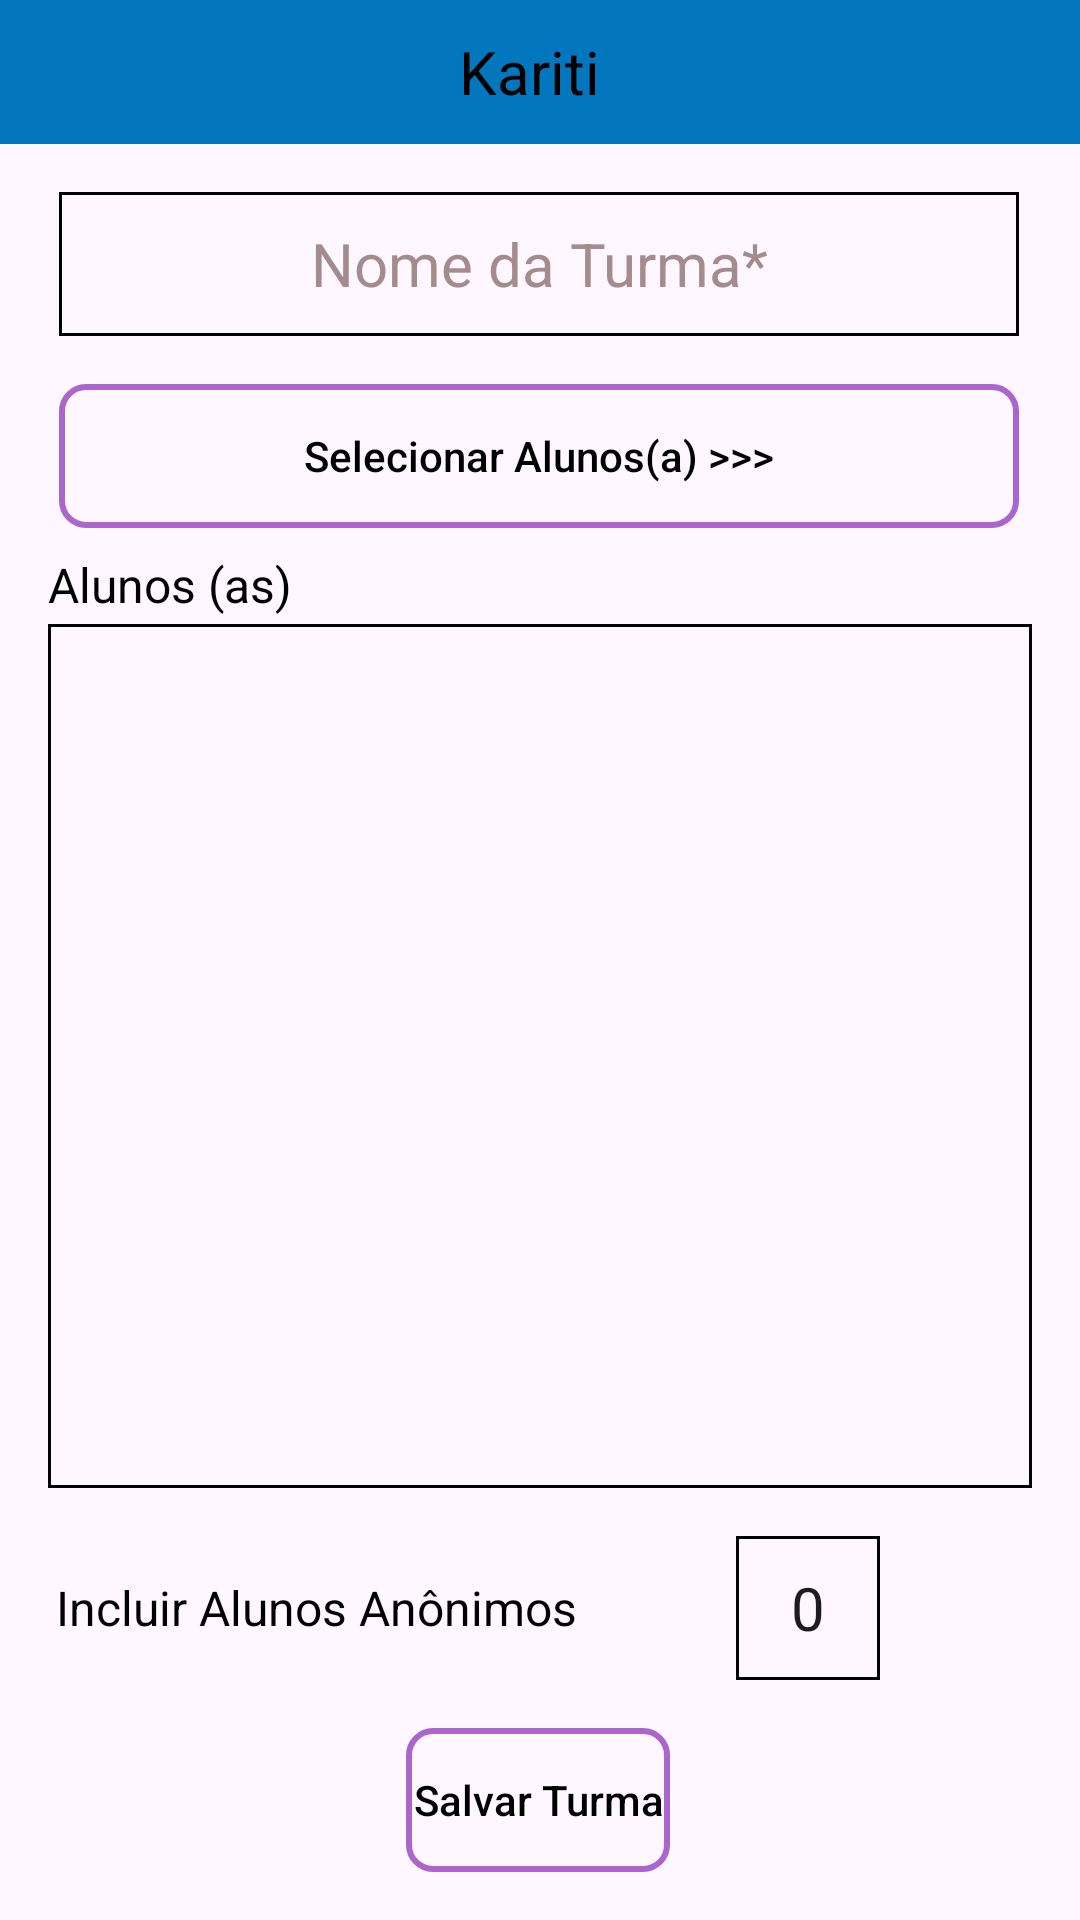

Reconstruct the res/layout file that produces this screen, plus the resources it refers to.
<!-- AndroidManifest.xml: application theme Theme.Kariti -->
<!-- res/layout/activity_class_edit.xml -->
<?xml version="1.0" encoding="utf-8"?>
<androidx.constraintlayout.widget.ConstraintLayout xmlns:android="http://schemas.android.com/apk/res/android"
    xmlns:app="http://schemas.android.com/apk/res-auto"
    xmlns:tools="http://schemas.android.com/tools"
    android:layout_width="match_parent"
    android:layout_height="match_parent"
    android:background="@drawable/fundo_night"
    tools:context="online.padev.kariti.activitys.ClassEditActivity">

    <include
        android:id="@+id/include"
        layout="@layout/appbarquestion"
        android:layout_width="match_parent"
        android:layout_height="wrap_content"
        app:layout_constraintTop_toTopOf="parent"
        tools:layout_editor_absoluteX="0dp" />

    <EditText
        android:id="@+id/editTextEditTurma"
        style="@style/CAMPOSEDITTEXT"
        android:layout_width="320dp"
        android:layout_height="48dp"
        android:layout_marginTop="16dp"
        android:layout_marginBottom="16dp"
        android:background="@drawable/borda_botao"
        android:ems="16"
        android:hint="@string/editTextNomeTurma"
        android:inputType="text"
        android:textAlignment="center"
        android:textSize="20sp"
        app:layout_constraintBottom_toTopOf="@+id/buscAlunoNovos"
        app:layout_constraintEnd_toEndOf="parent"
        app:layout_constraintHorizontal_bias="0.494"
        app:layout_constraintStart_toStartOf="parent"
        app:layout_constraintTop_toBottomOf="@+id/include"
        tools:ignore="Autofill" />

    <Button
        android:id="@+id/buscAlunoNovos"
        style="@style/BUTTONSTYLE"
        android:layout_width="320dp"
        android:layout_height="48dp"
        android:layout_marginBottom="16dp"
        android:text="@string/btnSelectStudents"
        app:layout_constraintBottom_toTopOf="@+id/listViewEditarTurma"
        app:layout_constraintEnd_toEndOf="parent"
        app:layout_constraintHorizontal_bias="0.494"
        app:layout_constraintStart_toStartOf="parent"
        app:layout_constraintTop_toBottomOf="@+id/editTextEditTurma">

    </Button>

    <TextView
        android:id="@+id/txtVieAlunos"
        style="@style/COLORTEXT"
        android:layout_width="wrap_content"
        android:layout_height="wrap_content"
        android:layout_marginTop="8dp"
        android:text="@string/textViewStudents"
        android:textSize="16sp"
        app:layout_constraintBottom_toTopOf="@+id/listViewEditarTurma"
        app:layout_constraintEnd_toEndOf="@+id/listViewEditarTurma"
        app:layout_constraintHorizontal_bias="0.0"
        app:layout_constraintStart_toStartOf="@+id/listViewEditarTurma"
        app:layout_constraintTop_toBottomOf="@+id/buscAlunoNovos"
        app:layout_constraintVertical_bias="0.0" />

    <ListView
        android:id="@+id/listViewEditarTurma"
        style="@style/BORDABOTOES"
        android:layout_width="0dp"
        android:layout_height="0dp"
        android:layout_marginStart="16dp"
        android:layout_marginTop="16dp"
        android:layout_marginEnd="16dp"
        android:layout_marginBottom="16dp"
        android:background="@drawable/borda_botao"
        app:layout_constraintBottom_toTopOf="@+id/layoutEditIncluirAlun"
        app:layout_constraintEnd_toEndOf="parent"
        app:layout_constraintHorizontal_bias="0.48"
        app:layout_constraintStart_toStartOf="parent"
        app:layout_constraintTop_toBottomOf="@+id/buscAlunoNovos" />

    <LinearLayout
        android:id="@+id/layoutEditIncluirAlun"
        android:layout_width="wrap_content"
        android:layout_height="wrap_content"
        android:layout_marginBottom="16dp"
        android:gravity="center"
        app:layout_constraintBottom_toTopOf="@+id/buttonSalvarTurma"
        app:layout_constraintEnd_toEndOf="parent"
        app:layout_constraintStart_toStartOf="parent"
        app:layout_constraintTop_toBottomOf="@+id/listViewEditarTurma">

        <TextView
            android:id="@+id/textView4"
            style="@style/COLORTEXT"
            android:layout_width="wrap_content"
            android:layout_height="wrap_content"
            android:layout_marginEnd="5dp"
            android:text="@string/textViewAlunoAnonim"
            android:textSize="16sp"
            app:layout_constraintBottom_toBottomOf="parent"
            app:layout_constraintStart_toStartOf="parent" />

        <LinearLayout
            android:layout_width="wrap_content"
            android:layout_height="wrap_content"
            android:gravity="center"
            app:layout_constraintBottom_toBottomOf="parent"
            app:layout_constraintEnd_toEndOf="parent"
            app:layout_constraintHorizontal_bias="0.5"
            app:layout_constraintTop_toBottomOf="@id/listViewCadTurma">

            <ImageView
                android:id="@+id/imageViewMenosNovosAnonimos"
                style="@style/COLORIMGICONE"
                android:layout_width="48dp"
                android:layout_height="48dp"
                android:contentDescription="@string/iconeMenosAnonimos"
                android:padding="3dp"
                app:srcCompat="@mipmap/subtract" />

            <EditText
                android:id="@+id/editTextNovosAlunosAnonimos"
                style="@style/CAMPOSEDITTEXT"
                android:layout_width="48dp"
                android:layout_height="48dp"
                android:background="@drawable/borda_botao"
                android:ems="4"
                android:importantForAutofill="no"
                android:inputType="number"
                android:padding="3dp"
                android:text="@string/number_zero"
                android:textAlignment="center"
                android:textSize="20sp" />

            <ImageView
                android:id="@+id/imageViewMaisNovosAnonimos"
                style="@style/COLORIMGICONE"
                android:layout_width="48dp"
                android:layout_height="48dp"
                android:contentDescription="@string/iconeAddMaisAnonimos"
                android:padding="3dp"
                app:srcCompat="@mipmap/btnadicionar" />

        </LinearLayout>
    </LinearLayout>

    <Button
        android:id="@+id/buttonSalvarTurma"
        style="@style/BUTTONSTYLE"
        android:layout_width="wrap_content"
        android:layout_height="wrap_content"
        android:layout_marginBottom="16dp"
        android:text="@string/buttonSaveClass"
        app:layout_constraintBottom_toBottomOf="parent"
        app:layout_constraintEnd_toEndOf="parent"
        app:layout_constraintHorizontal_bias="0.498"
        app:layout_constraintStart_toStartOf="parent"
        app:layout_constraintTop_toBottomOf="@+id/layoutEditIncluirAlun" />

</androidx.constraintlayout.widget.ConstraintLayout>
<!-- res/layout/appbarquestion.xml (included above) -->
<?xml version="1.0" encoding="utf-8"?>
<androidx.constraintlayout.widget.ConstraintLayout
    xmlns:android="http://schemas.android.com/apk/res/android"
    android:id="@+id/myToolBarMenu"
    android:layout_width="match_parent"
    android:layout_height="?attr/actionBarSize">
    <LinearLayout
        android:layout_width="match_parent"
        android:layout_height="match_parent"
        android:gravity="center"
        style="@style/BARRASPRINCIPAIS"
        android:orientation="horizontal">

        <ImageButton
            android:id="@+id/imgBtnVoltaDescola"
            android:layout_width="48dp"
            android:layout_height="48dp"
            android:background="@color/tranparente"
            android:contentDescription="@string/iconeVoltar"
            android:src="@mipmap/setaleft" />

        <TextView
            android:id="@+id/toolbar_title"
            android:layout_width="0dp"
            android:layout_height="wrap_content"
            android:layout_gravity="center"
            android:layout_weight="1"
            android:hint="@string/app_name"
            android:hyphenationFrequency="none"
            android:textAlignment="center"
            android:textColor="@color/black"
            android:textColorHint="@color/black"
            android:textSize="20sp" />

        
        <ImageButton
            android:id="@+id/iconHelp"
            android:layout_width="48dp"
            android:layout_height="48dp"
            android:layout_marginEnd="7dp"
            android:background="@color/tranparente"
            android:contentDescription="@string/titleHelp"
            android:src="@mipmap/question" />

    </LinearLayout>

</androidx.constraintlayout.widget.ConstraintLayout>
<!-- resources referenced by this layout -->
<resources>
  <color name="black">#FF000000</color>
  <color name="tranparente">#00FAF6F6</color>
  <!-- drawable borda_botao (drawable) -->
  <?xml version="1.0" encoding="utf-8"?>
  <shape xmlns:android="http://schemas.android.com/apk/res/android"
      android:shape="rectangle">
      <solid android:color="@android:color/transparent"/>
      <stroke
          android:width="1dp"
          android:color="@color/black"/>
      
  </shape>
  <string name="app_name">Kariti</string>
  <string name="btnSelectStudents"> Selecionar Alunos(a) &gt;&gt;&gt; </string>
  <string name="buttonSaveClass">Salvar Turma</string>
  <string name="editTextNomeTurma">Nome da Turma*</string>
  <string name="iconeAddMaisAnonimos">Mais Anônimos</string>
  <string name="iconeMenosAnonimos">Menos Anônimos</string>
  <string name="iconeVoltar">Botão de Voltar</string>
  <string name="number_zero">0</string>
  <string name="textViewAlunoAnonim">Incluir Alunos Anônimos</string>
  <string name="textViewStudents">Alunos (as)</string>
  <string name="titleHelp">Ajuda</string>
  <style name="BARRASPRINCIPAIS">
          <item name="android:background">@color/corLinks</item>
      </style>
  <style name="BORDABOTOES">
          <item name="android:backgroundTint">@color/black</item>
      </style>
  <style name="BUTTONSTYLE" parent="Widget.AppCompat.Button">
          <item name="android:background">@drawable/button_selector</item>
          <item name="android:textColor">@android:color/black</item>
          <item name="android:textAllCaps">false</item>
      </style>
  <style name="CAMPOSEDITTEXT">
          <item name="android:backgroundTint">@color/black</item>
          <item name="android:textColorHint">@color/cinzaText</item>
      </style>
  <style name="COLORIMGICONE">
          <item name="android:tint">@color/black</item>
      </style>
  <style name="COLORTEXT">
          <item name="android:textColor">@android:color/background_dark</item>
      </style>
  <style name="Theme.Kariti" parent="Theme.Material3.DayNight.NoActionBar">
          
          <item name="colorPrimary">@color/corLinks</item>
          <item name="colorbordergrade">@color/black</item>
          <item name="colorControlNormal">#000000</item> 
      </style>
  <color name="corLinks">#0277BD</color>
  <!-- drawable button_selector (drawable) -->
  <?xml version="1.0" encoding="utf-8"?>
  <selector xmlns:android="http://schemas.android.com/apk/res/android">
      
      <item android:state_pressed="true">
          
          <shape android:shape="rectangle">
              <solid android:color="@android:color/holo_purple"/>
  
              
              <stroke
                  android:width="2dp"
                  android:color="@android:color/background_dark"/>
          </shape>
      </item>
      <item>
          <shape android:shape="rectangle">
              <corners android:radius="8dp"/>
              <solid android:color="@color/tranparente"/>
              <stroke android:width="2dp"
                  android:color="@android:color/holo_purple"/>
          </shape>
      </item>
  </selector>
  <color name="cinzaText">#A48C8C</color>
</resources>
